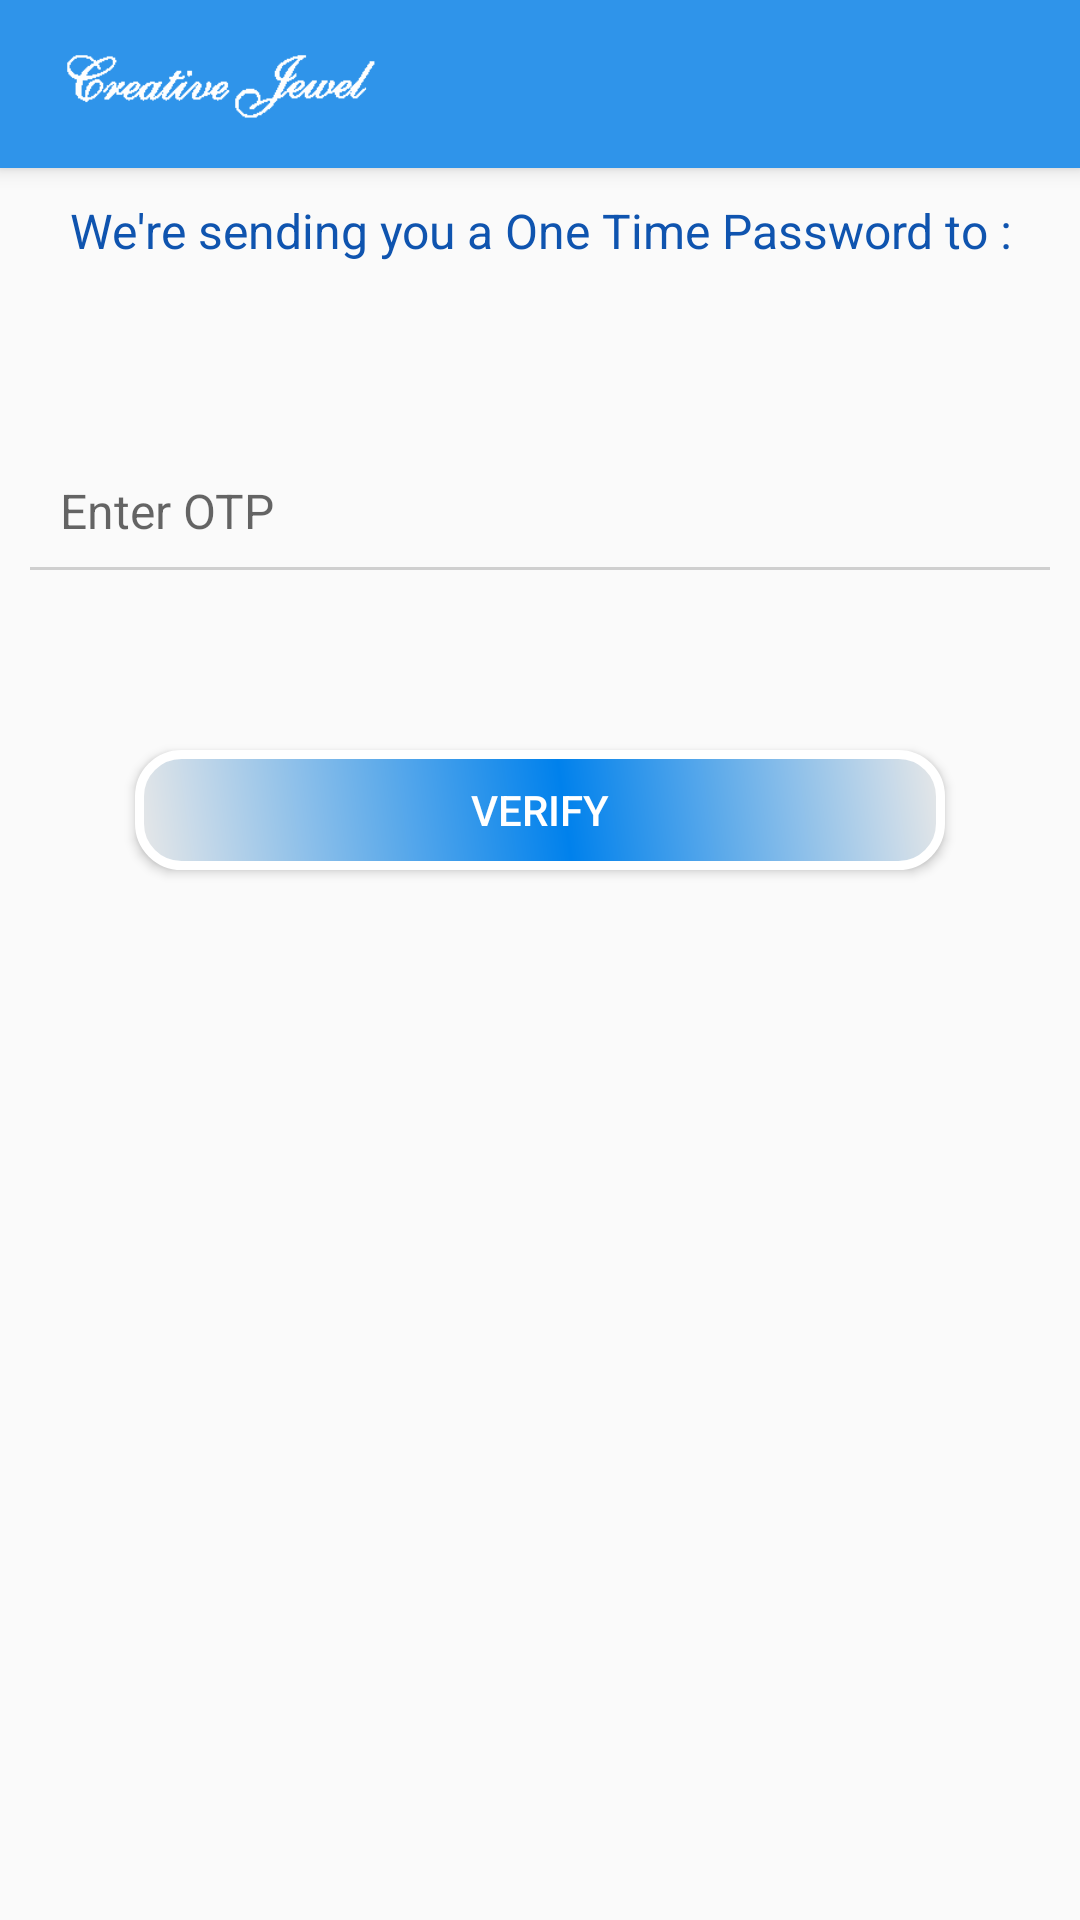

Produce the Android XML layout that renders to this screen, including the resource entries it uses.
<!-- AndroidManifest.xml: application theme Toolbar -->
<!-- res/layout/activity_otpverify.xml -->
<?xml version="1.0" encoding="utf-8"?>
<RelativeLayout xmlns:android="http://schemas.android.com/apk/res/android"
    xmlns:tools="http://schemas.android.com/tools"
    android:layout_width="match_parent"
    android:layout_height="match_parent"
    tools:context="infotech.atom.com.creativejewel.OTPVerify">

    <LinearLayout
        android:layout_width="match_parent"
        android:layout_height="match_parent"
        android:orientation="vertical">

    <include layout="@layout/normal_actionbar" />

        <RelativeLayout
            android:layout_width="match_parent"
            android:layout_height="match_parent">

            <TextView
                android:text="We're sending you a One Time Password to :"
                android:id="@+id/opttext"
                android:textSize="16dp"
                android:layout_margin="10dp"
                android:gravity="center"
                android:textColor="#0F54AF"
                android:layout_width="match_parent"
                android:layout_height="wrap_content" />

            <TextView
                android:layout_below="@+id/opttext"
                android:id="@+id/mobinumber"
                android:layout_margin="10dp"
                android:textSize="16dp"
                android:gravity="center"
                android:layout_width="match_parent"
                android:layout_height="wrap_content" />

            <EditText
                android:id="@+id/otp"
                android:hint="Enter OTP"
                android:layout_below="@+id/mobinumber"
                android:inputType="phone"
                android:textSize="16dp"
                android:background="@drawable/edittext_border"
                android:layout_margin="10dp"
                android:layout_width="match_parent"
                android:layout_height="wrap_content" />


            <TextView
                android:id="@+id/counter"
                android:layout_margin="10dp"
                android:layout_below="@+id/otp"
                android:layout_width="match_parent"
                android:layout_height="wrap_content" />

            <Button
                android:id="@+id/sendOTP"
                android:background="@drawable/connect"
                android:layout_below="@+id/counter"
                android:layout_centerHorizontal="true"
                android:text="Verify"
                android:textColor="@color/white"
                android:layout_width="wrap_content"
                android:layout_height="40dp"
                android:layout_margin="10dp"
                />

            <Button
                android:id="@+id/resendOTP"
                android:background="@drawable/connect"
                android:layout_below="@+id/sendOTP"
                android:layout_width="wrap_content"
                android:layout_centerHorizontal="true"
                android:layout_height="40dp"
                android:layout_margin="10dp"
                android:visibility="gone"
                android:text="Resend OTP"
                />



            <Button
                android:id="@+id/skip"
                android:layout_width="wrap_content"
                android:layout_height="40dp"
                android:text="Skip"
                android:visibility="gone"
                android:layout_centerHorizontal="true"
                android:layout_margin="10dp"
                android:layout_below="@+id/resendOTP"
                android:background="@drawable/connect"
                />

        </RelativeLayout>



    </LinearLayout>



</RelativeLayout>
<!-- res/layout/normal_actionbar.xml (included above) -->
<android.support.v7.widget.Toolbar xmlns:android="http://schemas.android.com/apk/res/android"
    xmlns:app="http://schemas.android.com/apk/res-auto"
    android:id="@+id/actionBar"
    android:layout_width="match_parent"
    android:layout_height="wrap_content"
    android:elevation="4dp"
    android:background="#2f94ea"
    >



    <ImageView
        android:id="@+id/logo"
        android:src="@drawable/brand"
        android:gravity="center"
        android:layout_width="120dp"
        android:layout_height="40dp" />

</android.support.v7.widget.Toolbar>
<!-- resources referenced by this layout -->
<resources>
  <color name="white">#ffffff</color>
  <!-- drawable brand: png bitmap (drawable, 4899 bytes) -->
  <!-- drawable connect (drawable) -->
  <?xml version="1.0" encoding="utf-8"?>
  <shape xmlns:android="http://schemas.android.com/apk/res/android" android:shape="rectangle" >
      <corners
          android:radius="14dp"
          />
      <gradient
          android:angle="45"
          android:centerX="53%"
          android:centerColor="#0081ec"
          android:startColor="#E8E8E8"
          android:endColor="#e8e8e8"
          android:type="linear"
          />
      <padding
          android:left="0dp"
          android:top="0dp"
          android:right="0dp"
          android:bottom="0dp"
          />
      <size
          android:width="270dp"
          android:height="40dp"
          />
      <stroke
          android:width="3dp"
          android:color="#ffffff"
          />
  </shape>
  <!-- drawable edittext_border (drawable) -->
  <?xml version="1.0" encoding="utf-8"?>
  <layer-list xmlns:android="http://schemas.android.com/apk/res/android">
  
      <item
          android:bottom="1dp"
          android:left="-2dp"
          android:right="-2dp"
          android:top="-2dp">
          <shape android:shape="rectangle">
              <stroke
                  android:width="1dp"
                  android:color="#cfcfcf" />
  
              <solid android:color="@android:color/transparent" />
  
              <padding
                  android:bottom="10dp"
                  android:left="10dp"
                  android:right="10dp"
                  android:top="10dp" />
          </shape>
      </item>
  </layer-list>
  <style name="Toolbar" parent="Theme.AppCompat.Light.NoActionBar">
  
          <item name="colorPrimary">@color/colorPrimary</item>
          <item name="colorPrimaryDark">#0081dc</item>
          
      </style>
  <color name="colorPrimary">@color/blue</color>
  <color name="blue">#00bad8</color>
</resources>
